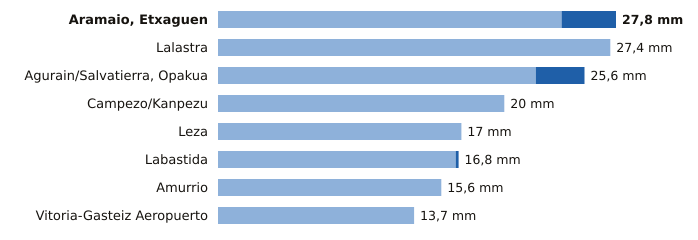

Values plotted in this chart, from the file beside it:
estacion, provincia, indicativo, mm_6_dias_anteriores, mm_hoy, mm_7_dias, horas_de_hoy
Aramaio, Etxaguen, Álava, 1044X, 24.0, 3.8, 27.8, 2
Lalastra, Álava, 9060X, 27.4, 0.0, 27.4, 3
Agurain/Salvatierra, Opakua, Álava, 9073X, 22.2, 3.4, 25.6, 3
Campezo/Kanpezu, Álava, 9178X, 20.0, 0.0, 20.0, 2
Leza, Álava, 9145X, 17.0, 0.0, 17.0, 2
Labastida, Álava, 9122I, 16.6, 0.2, 16.8, 3
Amurrio, Álava, 1060X, 15.6, 0.0, 15.6, 3
Vitoria-Gasteiz Aeropuerto, Álava, 9091R, 13.7, 0.0, 13.7, 3
